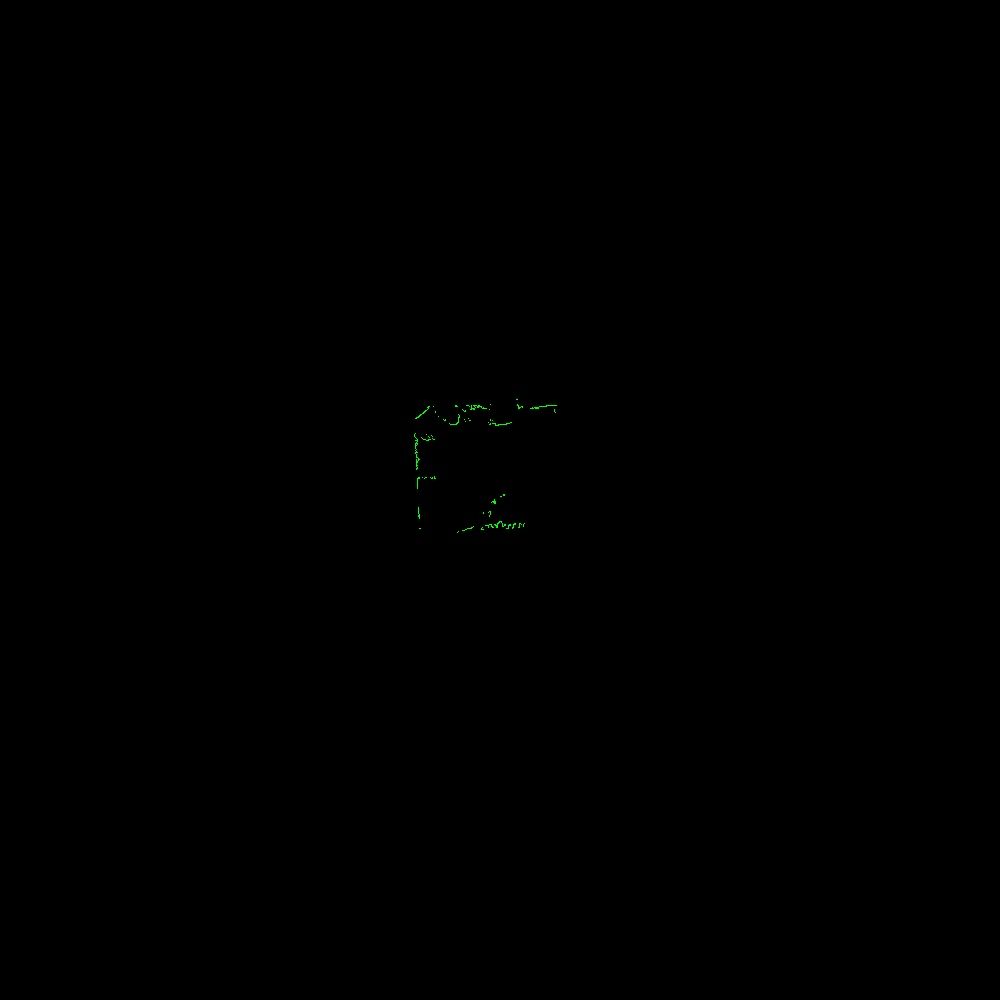

Source data for this figure (header and first rows):
azimuth_deg, distance_m, rssi
45.5, 0.214, 162
45.7, 0.208, 161
45.9, 0.203, 164
46.1, 0.198, 165
46.3, 0.198, 163
46.5, 0.196, 165
46.7, 0.195, 165
46.9, 0.194, 165
47.1, 0.191, 167
47.3, 0.188, 166
47.5, 0.187, 167
47.7, 0.184, 167
47.9, 0.182, 168
48.1, 0.18, 168
48.3, 0.179, 167
48.5, 0.177, 167
48.7, 0.177, 166
48.9, 0.178, 166
49.1, 0.177, 167
49.3, 0.175, 167
49.5, 0.172, 168
49.7, 0.171, 167
49.9, 0.172, 168
50.1, 0.174, 168
50.3, 0.175, 169
50.5, 0.168, 174
50.7, 0.164, 172
50.9, 0.163, 175
51.1, 0.168, 175
51.3, 0.168, 176
51.5, 0.169, 176
51.7, 0.168, 175
51.9, 0.166, 176
52.1, 0.167, 176
52.3, 0.167, 176
52.5, 0.166, 176
52.7, 0.167, 177
52.9, 0.167, 176
53.1, 0.168, 175
53.3, 0.167, 174
53.5, 0.165, 175
53.7, 0.164, 174
53.9, 0.168, 173
54.1, 0.169, 169
54.3, 0.169, 165
54.5, 0.159, 166
54.7, 0.165, 161
54.9, 0.161, 162
55.1, 0.175, 152
55.3, 0.176, 154
55.5, 0.188, 150
57.9, 3.107, 4
58.1, 3.121, 9
58.5, 3.157, 7
58.7, 3.168, 13
58.9, 3.187, 17
59.3, 3.294, 31
59.5, 3.288, 35
59.7, 3.278, 38
59.9, 3.271, 39
... 1,215 more rows
